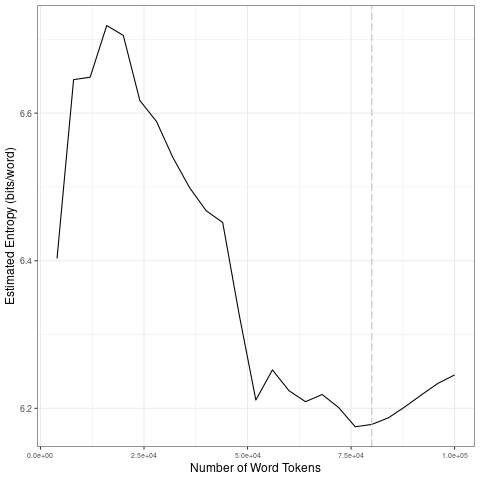

Values plotted in this chart, from the file beside it:
file, entropy.Corpus.Size, entropy.Entropy, sd.Corpus.Size, sd.SD
data/2021_by_es/2021-07-05_tokens_1-gram…, 4000, 6.403, 20000, 0.1279
data/2021_by_es/2021-07-05_tokens_1-gram…, 8000, 6.645, 40000, 0.06158
data/2021_by_es/2021-07-05_tokens_1-gram…, 12000, 6.649, 60000, 0.09932
data/2021_by_es/2021-07-05_tokens_1-gram…, 16000, 6.719, 80000, 0.01917
data/2021_by_es/2021-07-05_tokens_1-gram…, 20000, 6.705, 1e+05, 0.02346
data/2021_by_es/2021-07-05_tokens_1-gram…, 24000, 6.617, 20000, 0.1279
data/2021_by_es/2021-07-05_tokens_1-gram…, 28000, 6.589, 40000, 0.06158
data/2021_by_es/2021-07-05_tokens_1-gram…, 32000, 6.54, 60000, 0.09932
data/2021_by_es/2021-07-05_tokens_1-gram…, 36000, 6.499, 80000, 0.01917
data/2021_by_es/2021-07-05_tokens_1-gram…, 40000, 6.468, 1e+05, 0.02346
data/2021_by_es/2021-07-05_tokens_1-gram…, 44000, 6.452, 20000, 0.1279
data/2021_by_es/2021-07-05_tokens_1-gram…, 48000, 6.326, 40000, 0.06158
data/2021_by_es/2021-07-05_tokens_1-gram…, 52000, 6.211, 60000, 0.09932
data/2021_by_es/2021-07-05_tokens_1-gram…, 56000, 6.252, 80000, 0.01917
data/2021_by_es/2021-07-05_tokens_1-gram…, 60000, 6.224, 1e+05, 0.02346
data/2021_by_es/2021-07-05_tokens_1-gram…, 64000, 6.209, 20000, 0.1279
data/2021_by_es/2021-07-05_tokens_1-gram…, 68000, 6.219, 40000, 0.06158
data/2021_by_es/2021-07-05_tokens_1-gram…, 72000, 6.201, 60000, 0.09932
data/2021_by_es/2021-07-05_tokens_1-gram…, 76000, 6.175, 80000, 0.01917
data/2021_by_es/2021-07-05_tokens_1-gram…, 80000, 6.178, 1e+05, 0.02346
data/2021_by_es/2021-07-05_tokens_1-gram…, 84000, 6.187, 20000, 0.1279
data/2021_by_es/2021-07-05_tokens_1-gram…, 88000, 6.202, 40000, 0.06158
data/2021_by_es/2021-07-05_tokens_1-gram…, 92000, 6.218, 60000, 0.09932
data/2021_by_es/2021-07-05_tokens_1-gram…, 96000, 6.234, 80000, 0.01917
data/2021_by_es/2021-07-05_tokens_1-gram…, 1e+05, 6.245, 1e+05, 0.02346
